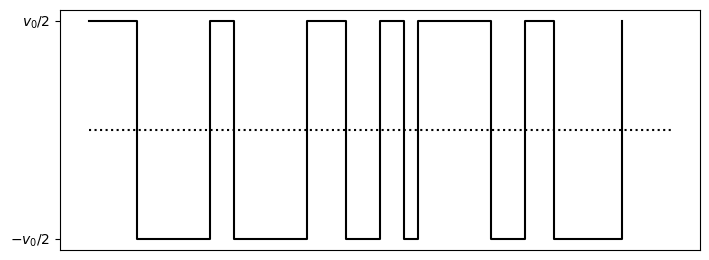

Reproduce this figure in Python.
import numpy as np
import matplotlib.pyplot as plt
import math

point1 = [0, 1]
point2 = [1, 1]
point3 = [1, 0]
point4 = [2, 0]
point5 = [2.5, 0]
point6 = [2.5, 1]
point7 = [3, 1]
point8 = [3, 0]
point9 = [4.5, 0]
point10 = [4.5, 1]
point11= [5.3, 1]
point12 = [5.3, 0]
point13 = [6, 0]
point14 = [6, 1]
point15 = [6.5, 1]
point16 = [6.5, 0]
point17 = [6.8, 0]
point18= [6.8, 1]
point19 = [8.3, 1]
point20 = [8.3, 0]
point21 = [9, 0]
point22 = [9, 1]
point23 = [9.6, 1]
point24 = [9.6, 0]
point25 = [10, 0]
point26 = [11, 0]
point27 = [11, 1]
x = np.linspace(0,12,12)
y = [0.5 for i in range(12)]

x_values = [point1[0], point2[0], point3[0], point4[0], point5[0], point6[0], point7[0], point8[0], point9[0], point10[0], point11[0], point12[0], point13[0], point14[0], point15[0], point16[0], point17[0], point18[0], point19[0], point20[0], point21[0], point22[0], point23[0], point24[0], point25[0], point26[0], point27[0]]
y_values = [point1[1], point2[1], point3[1], point4[1], point5[1], point6[1], point7[1], point8[1], point9[1], point10[1], point11[1], point12[1], point13[1], point14[1], point15[1], point16[1], point17[1], point18[1], point19[1], point20[1], point21[1], point22[1], point23[1], point24[1], point25[1], point26[1], point27[1]]




fig = plt.figure(figsize=(8,3))
ax = fig.add_axes([0.1, 0.1, 0.8, 0.8]) # main axes

ax.plot(x_values, y_values,color='black')
ax.plot(x,y,linestyle='dotted',color='black')
ax.set_xticks([])
ax.set_yticks([0,1])
ax.set_yticklabels([r'$-v_{0}/2$', r'$v_{0}/2$'])
plt.show()
